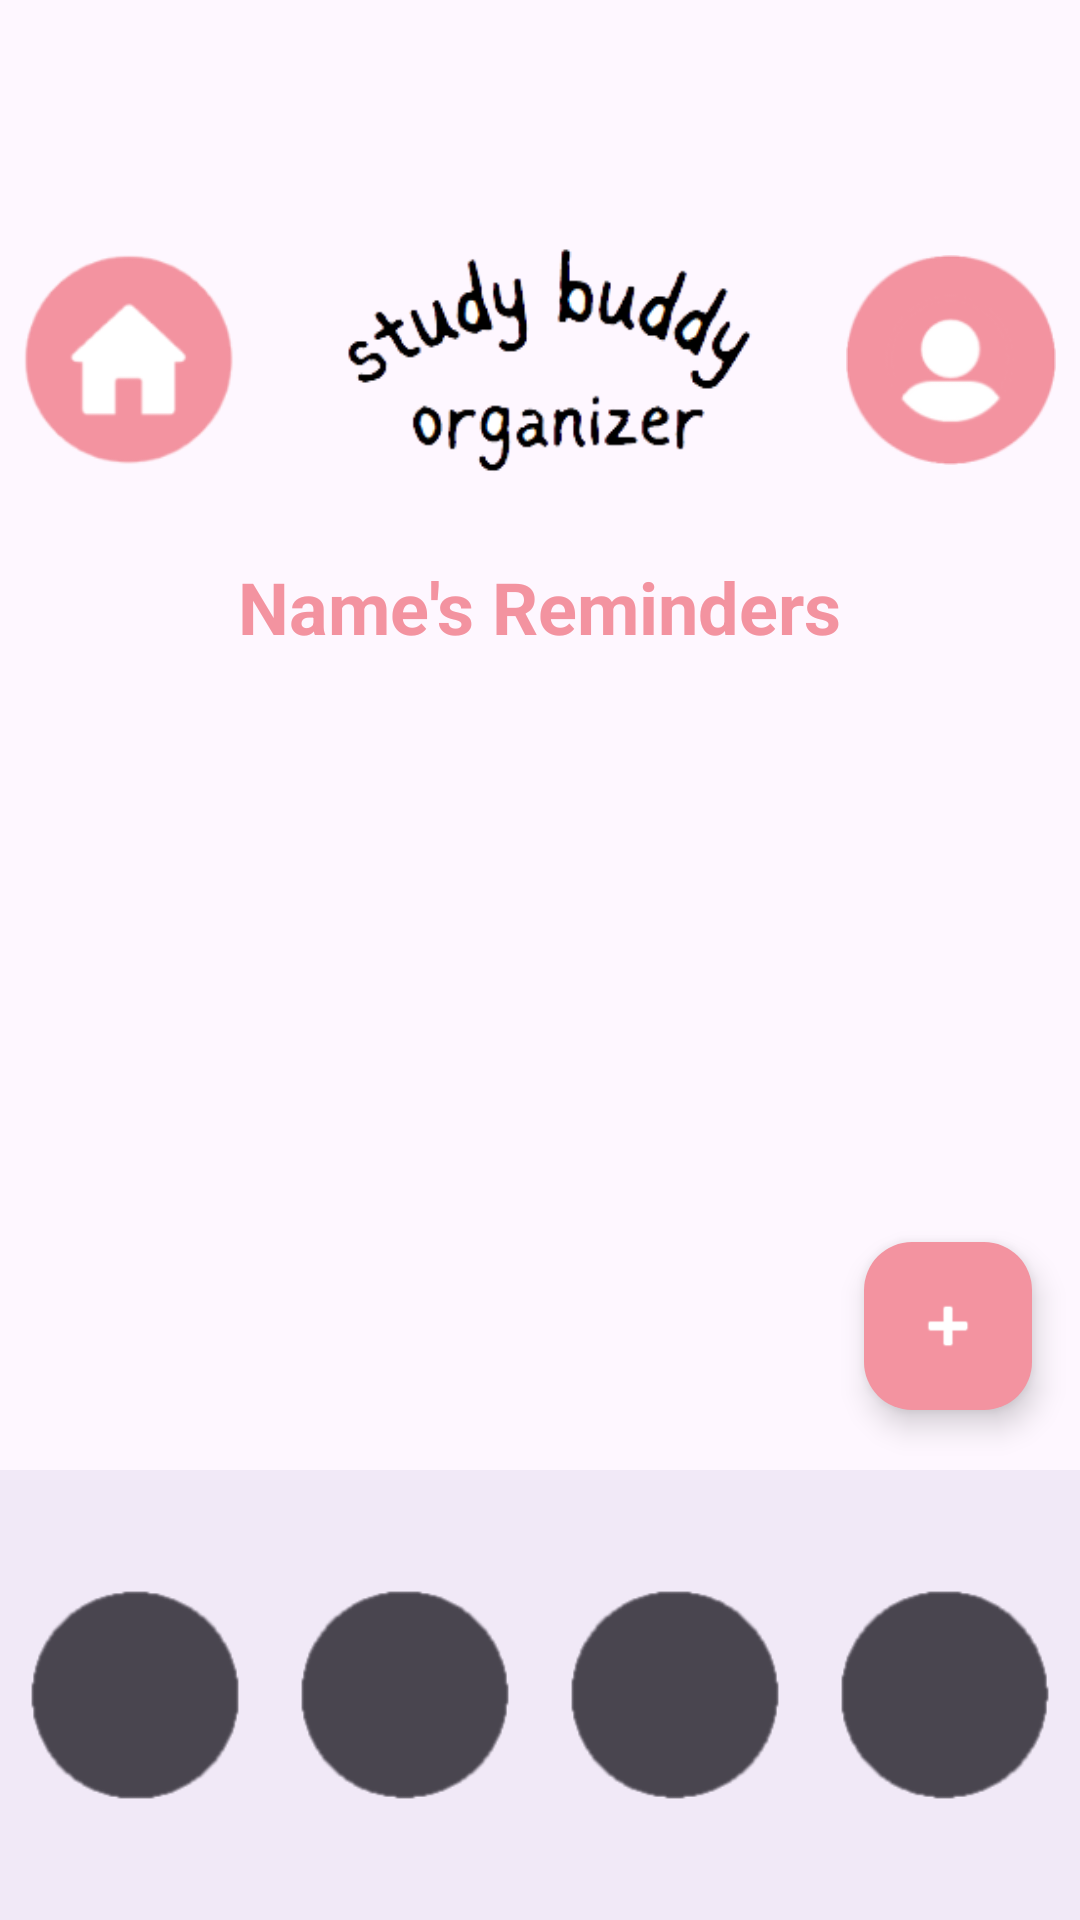

Produce the Android XML layout that renders to this screen, including the resource entries it uses.
<!-- AndroidManifest.xml: application theme Theme.COMP4200GroupProject -->
<!-- res/layout/activity_reminders.xml -->
<?xml version="1.0" encoding="utf-8"?>
<RelativeLayout xmlns:android="http://schemas.android.com/apk/res/android"
    xmlns:app="http://schemas.android.com/apk/res-auto"
    xmlns:tools="http://schemas.android.com/tools"
    android:layout_width="match_parent"
    android:layout_height="match_parent"
    tools:context=".RemindersActivity">

    
    <LinearLayout
        android:id="@+id/top_bar"
        android:layout_width="match_parent"
        android:layout_height="100dp"
        android:orientation="horizontal"
        android:background="?android:attr/windowBackground"
        android:paddingTop="50dp"
        android:layout_marginTop="70dp"
        android:padding="8dp">

        
        <ImageView
            android:id="@+id/btn_home"
            android:layout_width="70dp"
            android:layout_height="70dp"
            android:layout_gravity="center_vertical"
            android:src="@drawable/home2"
            android:contentDescription="Home"
            android:layout_marginEnd="16dp" />

        
        <ImageView
            android:id="@+id/title"
            android:layout_width="0dp"
            android:layout_height="wrap_content"
            android:src="@drawable/title"
            android:layout_weight="1"
            android:layout_marginRight="10dp"/>

        
        <ImageView
            android:id="@+id/btn_profile"
            android:layout_width="70dp"
            android:layout_height="70dp"
            android:src="@drawable/profile"
            android:contentDescription="Profile"
            android:layout_gravity="center_vertical" />
    </LinearLayout>

    <TextView
        android:id="@+id/reminders_title"
        android:layout_width="wrap_content"
        android:layout_height="wrap_content"
        android:text="Name's Reminders"
        android:textSize="24sp"
        android:textColor="@color/pink"
        android:layout_below="@id/top_bar"
        android:layout_marginTop="16dp"
        android:layout_marginBottom="16dp"
        android:layout_centerHorizontal="true"
        android:textStyle="bold"/>

    
    <androidx.recyclerview.widget.RecyclerView
        android:id="@+id/recycler_reminders"
        android:layout_width="match_parent"
        android:layout_height="0dp"
        android:layout_below="@id/reminders_title"
        android:layout_above="@id/bottom_navigation"
        android:layout_marginTop="16dp"
        android:layout_marginBottom="16dp" />

    
    <TextView
        android:id="@+id/tv_no_reminders"
        android:layout_width="wrap_content"
        android:layout_height="wrap_content"
        android:text="No reminders yet. Tap the + button to add one!"
        android:textSize="16sp"
        android:textColor="@android:color/darker_gray"
        android:gravity="center"
        android:layout_centerInParent="true"
        android:visibility="gone" />

    
    <com.google.android.material.floatingactionbutton.FloatingActionButton
        android:id="@+id/btn_add_reminder"
        android:layout_width="wrap_content"
        android:layout_height="wrap_content"
        android:layout_alignParentBottom="true"
        android:layout_alignParentEnd="true"
        android:layout_marginBottom="170dp"
        android:layout_marginEnd="16dp"
        app:srcCompat="@android:drawable/ic_input_add"
        app:backgroundTint="@color/pink"
        app:tint="@android:color/white"
        app:fabSize="normal"
        android:contentDescription="Add Reminder" />

    
    <com.google.android.material.bottomnavigation.BottomNavigationView
        android:id="@+id/bottom_navigation"
        android:layout_width="match_parent"
        android:layout_height="150dp"
        app:itemIconSize="70dp"
        android:layout_alignParentBottom="true"
        android:background="@color/grey"
        app:menu="@menu/bottom_nav_menu" />

</RelativeLayout>
<!-- resources referenced by this layout -->
<resources>
  <color name="grey">#F1E9F7</color>
  <color name="pink">#F393A0</color>
  <!-- drawable home2: png bitmap (drawable, 6571 bytes) -->
  <!-- drawable profile: png bitmap (drawable, 7441 bytes) -->
  <!-- drawable title: png bitmap (drawable, 9178 bytes) -->
  <style name="Theme.COMP4200GroupProject" parent="Base.Theme.COMP4200GroupProject" />
  <style name="Base.Theme.COMP4200GroupProject" parent="Theme.Material3.DayNight.NoActionBar">
          
          
      </style>
</resources>
